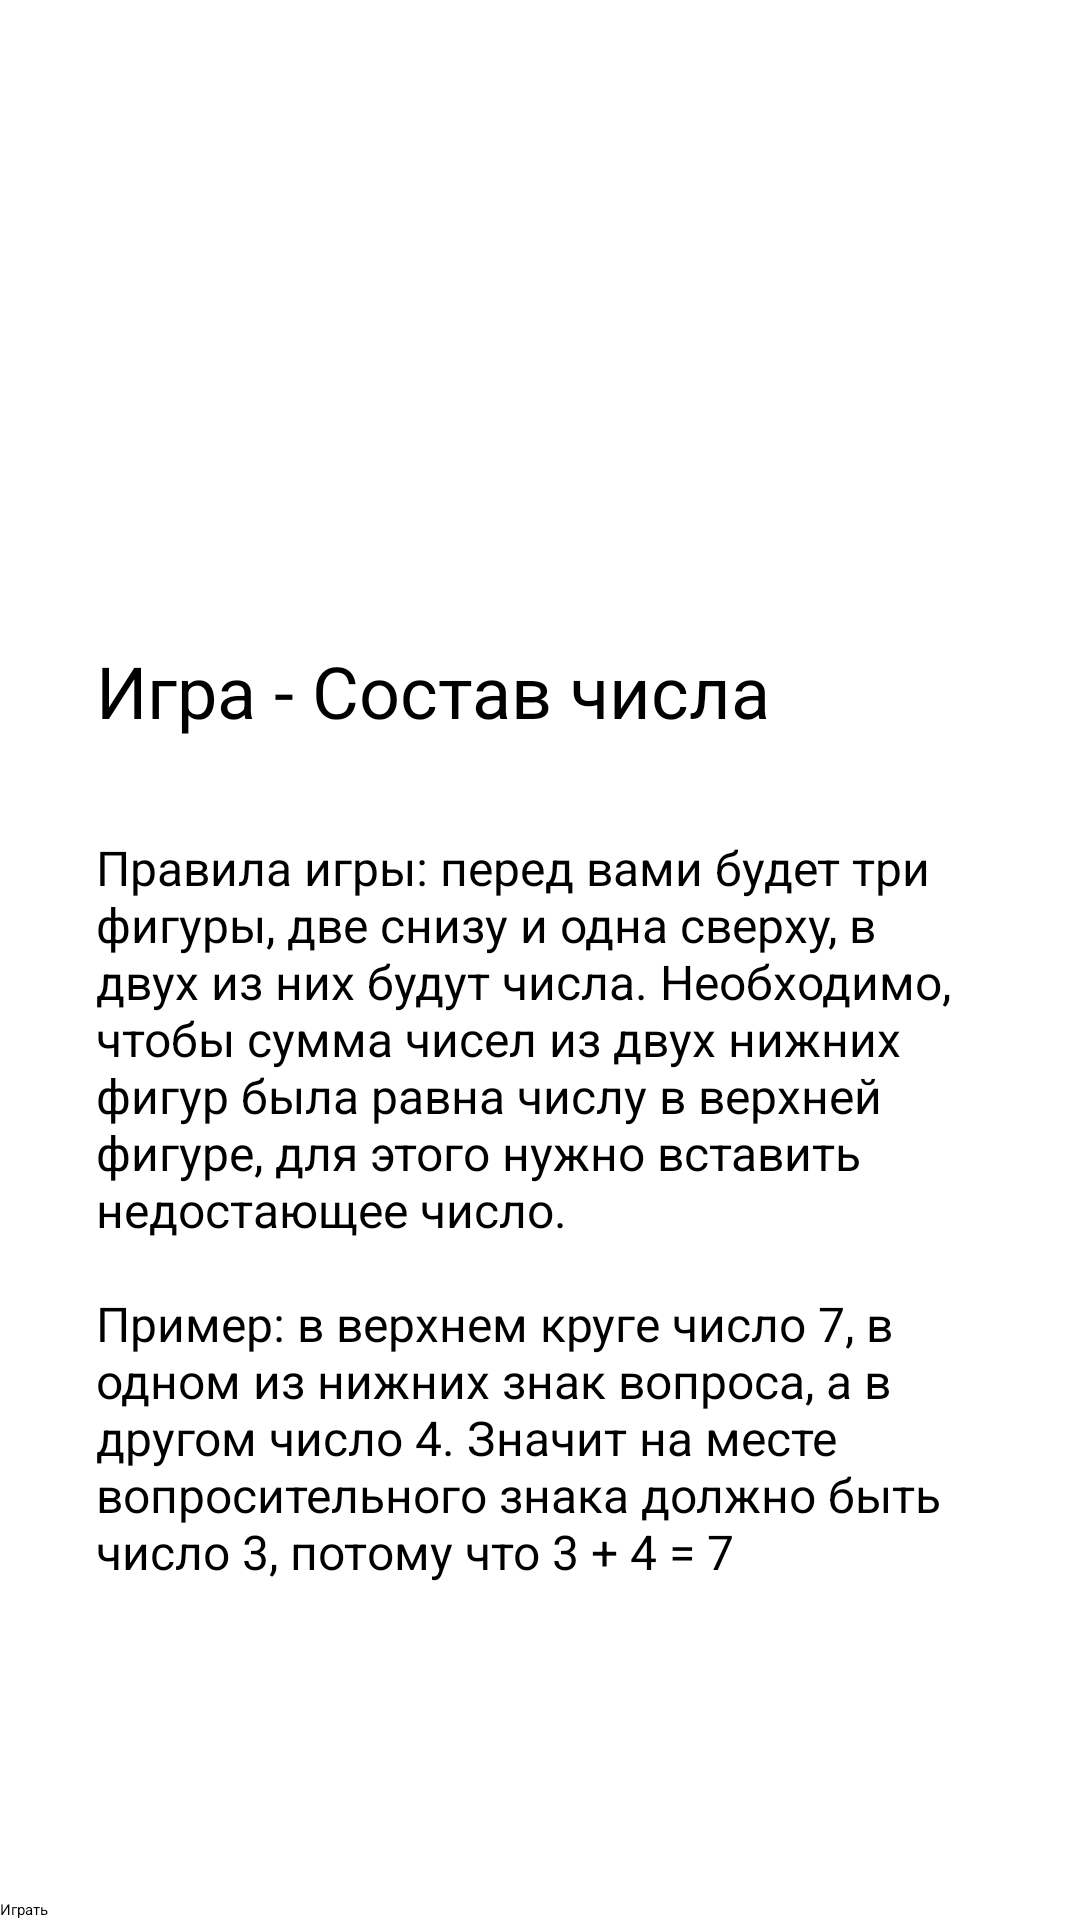

Reconstruct the res/layout file that produces this screen, plus the resources it refers to.
<!-- AndroidManifest.xml: application theme Theme.CompositionNumber -->
<!-- res/layout/fragment_start.xml -->
<?xml version="1.0" encoding="utf-8"?>
<androidx.constraintlayout.widget.ConstraintLayout xmlns:android="http://schemas.android.com/apk/res/android"
    xmlns:app="http://schemas.android.com/apk/res-auto"
    xmlns:tools="http://schemas.android.com/tools"
    android:orientation="vertical"
    android:layout_width="match_parent"
    android:layout_height="match_parent"
    tools:context=".presentation.fragments.StartFragment">


    <ImageView
        android:id="@+id/iv_logo"
        android:layout_width="wrap_content"
        android:layout_height="150dp"
        android:layout_gravity="center"
        android:layout_margin="32dp"
        android:src="@drawable/ic_brain"
        android:contentDescription="@string/welcome_logo"
        app:layout_constraintEnd_toEndOf="parent"
        app:layout_constraintStart_toStartOf="parent"
        app:layout_constraintTop_toTopOf="parent"
        />
    <TextView
        android:id="@+id/tv_title"
        android:layout_width="wrap_content"
        android:layout_height="wrap_content"
        android:layout_marginStart="@dimen/normal_margin"
        android:layout_marginTop="@dimen/normal_margin"
        android:text="@string/article"
        android:textSize="24sp"
        app:layout_constraintStart_toStartOf="parent"
        app:layout_constraintTop_toBottomOf="@+id/iv_logo" />

    <TextView
        android:id="@+id/tv_description"
        android:layout_width="match_parent"
        android:layout_height="wrap_content"
        android:layout_margin="@dimen/normal_margin"
        android:text="@string/game_rules"
        android:textSize="16sp"
        app:layout_constraintEnd_toEndOf="parent"
        app:layout_constraintStart_toStartOf="parent"
        app:layout_constraintTop_toBottomOf="@+id/tv_title" />
    <Button
        android:id="@+id/button_understand"
        android:layout_width="match_parent"
        android:layout_height="wrap_content"
        android:layout_gravity="bottom"
        android:text="@string/button_understand"
        app:layout_constraintBottom_toBottomOf="parent"
        />
</androidx.constraintlayout.widget.ConstraintLayout>
<!-- resources referenced by this layout -->
<resources>
  <dimen name="normal_margin">32dp</dimen>
  <string name="article">Игра - Состав числа</string>
  <string name="button_understand">Играть</string>
  <string name="game_rules">
          Правила игры: перед вами будет три фигуры, две снизу и одна сверху, в двух из них будут
          числа. Необходимо, чтобы сумма чисел из двух нижних фигур была равна числу в верхней фигуре,
          для этого нужно вставить недостающее число.\n\nПример: в верхнем круге число 7, в одном
          из нижних знак вопроса, а в другом число 4. Значит на месте вопросительного знака должно
          быть число 3, потому что 3 + 4 = 7
      </string>
  <string name="welcome_logo">Welcome logo</string>
</resources>
